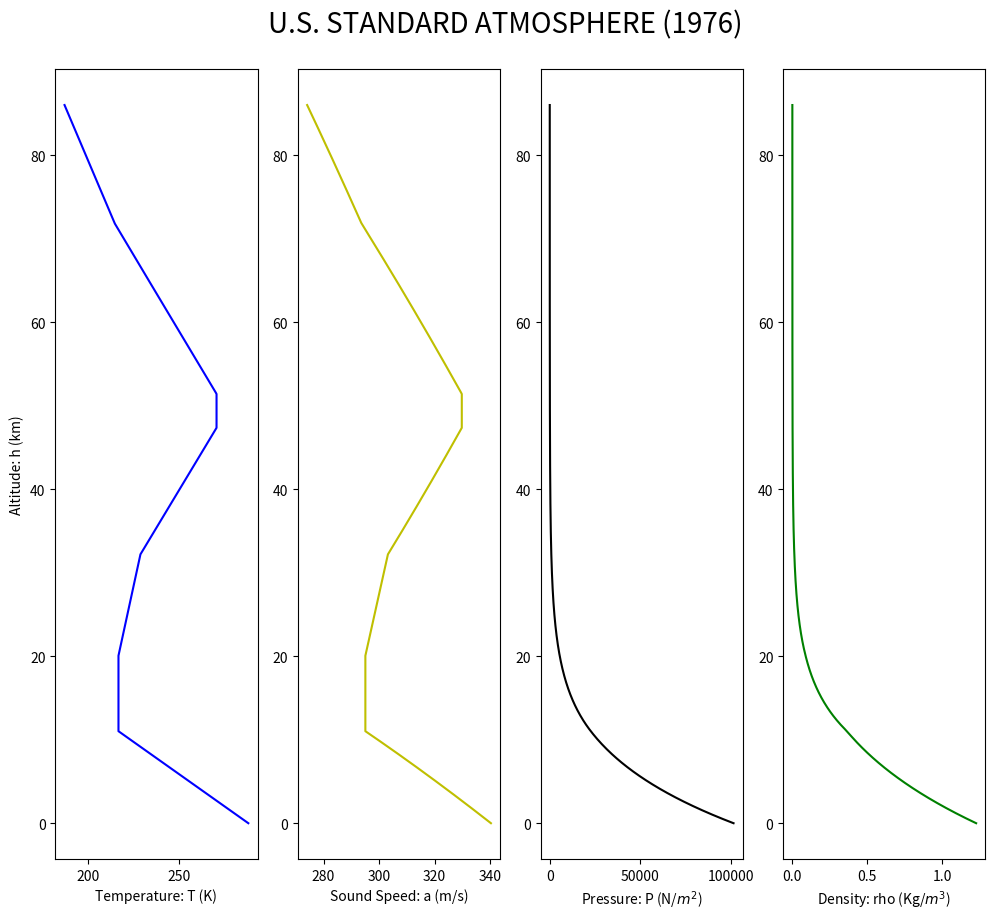

Python code for this plot:
# author: Bao Li # 
# Georgia Institute of Technology #
"""Reference:

1: U.S. Standard Atmosphere, 1976, U.S. Government Printing Office, Washington, D.C., 1976.
2: Mattingly, Jack D., William H. Heiser, and David T. Pratt. Aircraft engine design. American Institute of Aeronautics and Astronautics, 2002.
3: https://en.wikipedia.org/wiki/U.S._Standard_Atmosphere
4: https://en.wikipedia.org/wiki/Barometric_formula
"""

import numpy as np
import matplotlib.pylab as plt


class atmosphere:
    """this is the U.S. Standard Atmosphere 1976 based on the Barometric formula

    1: All of the following is limited to geometric altitudes below 86 km
    2: SI Units
    """

    def __init__(self, geometric_altitude):
        """
        :input h (m): geometric altitude

        :output P (Pa = N/m^2): pressure
                T (K): temperature
                rho (kg/m^3): density
                a (m/s): sound speed

                delta: dimensionless static pressure = P/P0
                theta: dimensionless static temperature = T/T0
                sigma: dimensionless static density = rho/rho0
        """

        # input:
        self.h = geometric_altitude

        # constant:
        self.r0 = 6356577.0  # the earth's radius (m)
        self.R_star = 8.3144598  # universal gas constant (J/mol.K)
        self.g0 = 9.80665  # gravitational acceleration (m/s^2)
        self.M = 0.0289644  # molar mass of Earth's air (kg/mol)

        # sea level (standard)
        self.T0 = 288.15  # sea level temperature (K)
        self.P0 = 101325  # sea level pressure (N/m^2)
        self.rho0 = 1.225  # sea level density (kg/m^3)
        self.a0 = 340.3  # sea level sound speed (m/s)

        # temperature lapse rate (K/m)
        self.lapse_rate = np.array([-0.0065, 0.0, 0.001, 0.0028, 0.0, -0.0028, -0.002])
        # height above sea level for each lapse rate (m)
        self.zi = np.array([0.0, 11000.0, 20000.0, 32000.0, 47000.0, 51000.0, 71000.0, 84853.0])
        # number of piecewise linear curve-fit
        self.n = len(self.lapse_rate)

    def geo_potential_altitude(self):
        z = self.r0 * self.h / (self.r0 + self.h)

        # decide the number of piecewise linear curve-fit
        i = 0
        while self.zi[i] < z:
            i = i + 1

        if i != 0:
            i = i - 1
        return z, i

    def ti(self):
        Ti = np.zeros(self.n)
        Ti[0] = self.T0

        for i in range(self.n - 1):
            Ti[i + 1] = Ti[i] + self.lapse_rate[i] * (self.zi[i + 1] - self.zi[i])
        return Ti

    def temperature(self):
        z, i = atmosphere.geo_potential_altitude(self)
        Ti = atmosphere.ti(self)
        T = Ti[i] + self.lapse_rate[i] * (z - self.zi[i])
        return T

    def pressure(self):
        Ti = atmosphere.ti(self)
        Pi = np.zeros(self.n)
        Pi[0] = self.P0

        for i in range(self.n - 1):
            if self.lapse_rate[i] != 0:
                Pi[i + 1] = Pi[i] * (Ti[i] / Ti[i + 1]) ** (self.g0 * self.M / (self.R_star * self.lapse_rate[i]))
            else:
                Pi[i + 1] = Pi[i] * np.exp(-self.g0 * self.M * (self.zi[i + 1] - self.zi[i]) / (self.R_star * Ti[i]))

        z, i = atmosphere.geo_potential_altitude(self)
        T = atmosphere.temperature(self)

        if self.lapse_rate[i] != 0:
            P = Pi[i] * (Ti[i] / T) ** (self.g0 * self.M / (self.R_star * self.lapse_rate[i]))
        else:
            P = Pi[i] * np.exp(-self.g0 * self.M * (z - self.zi[i]) / (self.R_star * Ti[i]))
        return P

    def density(self):
        P = atmosphere.pressure(self)
        T = atmosphere.temperature(self)
        rho = P * self.M / (self.R_star * T)
        return rho

    def sound_speed(self):
        T = atmosphere.temperature(self)
        a = self.a0 * (T / self.T0) ** 0.5
        return a

    def dimensionless_static_pressure(self):
        P = atmosphere.pressure(self)
        delta = P / self.P0
        return delta

    def dimensionless_static_temperature(self):
        T = atmosphere.temperature(self)
        theta = T / self.T0
        return theta

    def dimensionless_static_density(self):
        rho = atmosphere.density(self)
        sigma = rho / self.rho0
        return sigma


if __name__ == '__main__':
    nn = 1000

    h = np.linspace(0, 86000, nn)
    T = np.zeros(nn)
    P = np.zeros(nn)
    rho = np.zeros(nn)
    a = np.zeros(nn)

    for i in range(nn):
        prob = atmosphere(geometric_altitude=h[i])
        T[i] = prob.temperature()
        P[i] = prob.pressure()
        rho[i] = prob.density()
        a[i] = prob.sound_speed()

    fig, ax = plt.subplots(1, 4, figsize=(12, 10))
    st = fig.suptitle("U.S. STANDARD ATMOSPHERE (1976)", fontsize=20)

    ax[0].plot(T, h / 1000, 'b-', linewidth=1.5, label='cruise')
    ax[0].set_xlabel('Temperature: T (K)')
    ax[0].set_ylabel('Altitude: h (km)')

    ax[1].plot(a, h / 1000, 'y-', linewidth=1.5, label='turn')
    ax[1].set_xlabel('Sound Speed: a (m/s)')

    ax[2].plot(P, h / 1000, 'k-', linewidth=1.5, label='constant speed climb')
    ax[2].set_xlabel('Pressure: P (N/${m^2}$)')

    ax[3].plot(rho, h / 1000, 'g-', linewidth=1.5, label='turn')
    ax[3].set_xlabel('Density: rho (Kg/${m^3}$)')

    # shift subplots down:
    st.set_y(0.96)
    fig.subplots_adjust(top=0.90)
    plt.show()






































